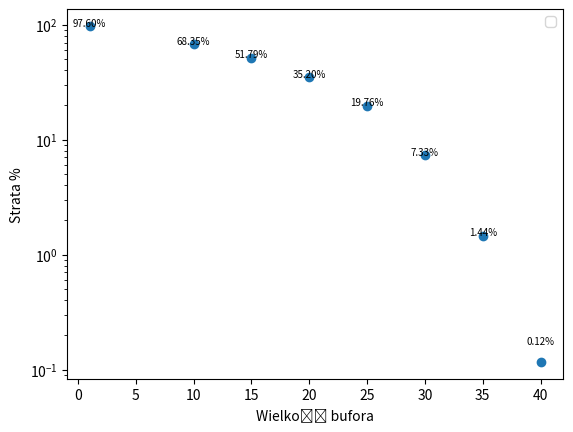

This chart was generated by the following Python code:
import matplotlib.pyplot as plt
import numpy as np

# Przykładowe dane - punkty i przedziały ufności
x_values = np.array([1,10,15,20,25,30,35,40])
y_values = np.array([97.59988,68.3489,51.79046667,35.20173333,19.76143333,7.32701,1.44126
,0.116633333
])

# Przykładowe przedziały ufności (dolne i górne wartości)
#lower_confidence_interval = np.array([84.78746978,20.21910573,5.022251408,1.53733438,0.808003093,0.540068567,0.356958066,0.185465779])

#upper_confidence_interval = np.array([89.36813022,21.19489427,5.379748592,1.63506562,0.857196907,0.574331433,0.391841934,0.218534221])

# Rysowanie wykresu punktów
plt.scatter(x_values, y_values)

#pozioma
#plt.axhline(y=40, color='red', linestyle='--')
# Rysowanie przedziałów ufności
#plt.errorbar(x_values, y_values, yerr=[y_values - lower_confidence_interval, upper_confidence_interval - y_values],
            # fmt='none', ecolor='gray', capsize=5, capthick=2)
text_offset = 0.05
for x, y in zip(x_values, y_values):
    plt.text(x, y+text_offset , '{:.2f}%'.format(y), fontsize=7, ha='center')


# Dodanie etykiet i legendy
plt.xlabel('Wielkość bufora')
plt.ylabel('Strata %')
#plt.title('Strata ramek w zależności od wielkości bufora dla Lambda = 0.005')
plt.yscale('log')

plt.legend()

# Wyświetlanie wykresu
plt.show()
